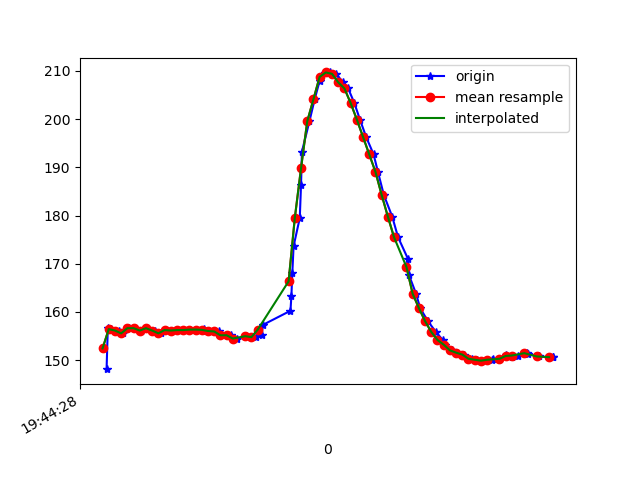

Data behind this chart, as committed beside it:
1617738269073, 433905757974148, 148.14453, -257.91016, -58.984375
1617738269077, 433905776927877, 156.7, -273.4, -65.53
1617738269087, 433905796095256, 156.4, -273.4, -65.53
1617738269114, 433905815140550, 156.2, -273.7, -65.62
1617738269125, 433905834368971, 155.6, -273.9, -65.62
1617738269144, 433905853475307, 156.6, -274.1, -65.14
1617738269162, 433905872612165, 156.6, -274.2, -65.23
1617738269184, 433905891626937, 156.2, -274.6, -64.94
1617738269201, 433905910611188, 156.6, -274.3, -65.14
1617738269228, 433905931762452, 156.2, -274.3, -64.84
1617738269249, 433905948823861, 155.6, -274.4, -65.53
1617738269261, 433905968021761, 156.2, -274.8, -64.94
1617738269284, 433905987036533, 156.2, -274.5, -65.33
1617738269300, 433906005959741, 156.2, -275.0, -65.53
1617738269321, 433906025188163, 156.2, -274.7, -65.33
1617738269341, 433906044355542, 156.3, -274.7, -65.14
1617738269360, 433906063583963, 156.3, -274.8, -63.87
1617738269386, 433906082537693, 156.4, -274.9, -64.55
1617738269392, 433906101949242, 156.2, -274.9, -64.84
1617738269419, 433906120964014, 156.1, -275.0, -64.84
1617738269434, 433906140009308, 156, -274.4, -64.75
1617738269459, 433906159329293, 155.2, -274.9, -64.26
1617738269475, 433906178527194, 155.2, -275.0, -64.75
1617738269494, 433906197511445, 154.5, -274.1, -63.48
1617738269523, 433906216770387, 155, -273.8, -63.57
1617738269555, 433906236090373, 154.8, -272.8, -64.06
1617738269573, 433906255776614, 155.3, -270.3, -65.23
1617738269577, 433906274882950, 157.3, -267.7, -65.62
1617738269666, 433906293958765, 160.3, -264.6, -66.7
1617738269669, 433906313095622, 163.4, -259.9, -66.99
1617738269672, 433906332354565, 168.2, -255, -66.6
1617738269676, 433906351369337, 173.6, -249.6, -66.5
1617738269696, 433906370628280, 179.5, -244.8, -66.31
1617738269700, 433906390070351, 186.3, -242.7, -66.02
1617738269703, 433906409054602, 193.3, -242.8, -66.5
1617738269727, 433906428069374, 199.5, -245.5, -68.07
1617738269744, 433906447084146, 204.1, -250.1, -69.63
1617738269760, 433906466159961, 207.9, -254.1, -70.02
1617738269777, 433906485144212, 209.6, -258.6, -71.39
1617738269794, 433906504189506, 209.7, -260.9, -71.19
1617738269814, 433906523330767, 209.4, -259.7, -71.88
1617738269835, 433906542345539, 207.6, -256.7, -71.19
1617738269852, 433906561390833, 206.3, -255.2, -70.9
1617738269872, 433906580405605, 203.3, -253.2, -70.9
1617738269890, 433906599481420, 199.9, -252.8, -72.85
1617738269910, 433906618557235, 196.3, -255.6, -73.14
1617738269934, 433906637602529, 192.7, -258.7, -73.63
1617738269948, 433906656800429, 189.1, -262.7, -73.34
1617738269967, 433906675693116, 184.3, -265.1, -73.54
1617738269994, 433906695257272, 179.8, -267.2, -72.85
1617738270013, 433906714272044, 175.5, -269.2, -71.58
1617738270045, 433906733378380, 171, -270.6, -70.8
1617738270048, 433906752728887, 167.7, -272.2, -70.31
1617738270071, 433906772140436, 163.8, -273.5, -68.36
1617738270084, 433906791124687, 160.8, -275.3, -67.38
1617738270109, 433906810139460, 158.1, -276.4, -65.92
1617738270135, 433906829337360, 155.9, -276.3, -64.16
1617738270157, 433906848504739, 154.2, -276.9, -63.57
1617738270163, 433906867794203, 153.2, -277.5, -63.18
1617738270186, 433906887053145, 152.1, -278, -62.5
1617738270203, 433906906006875, 151.6, -278, -60.94
... 16 more rows
